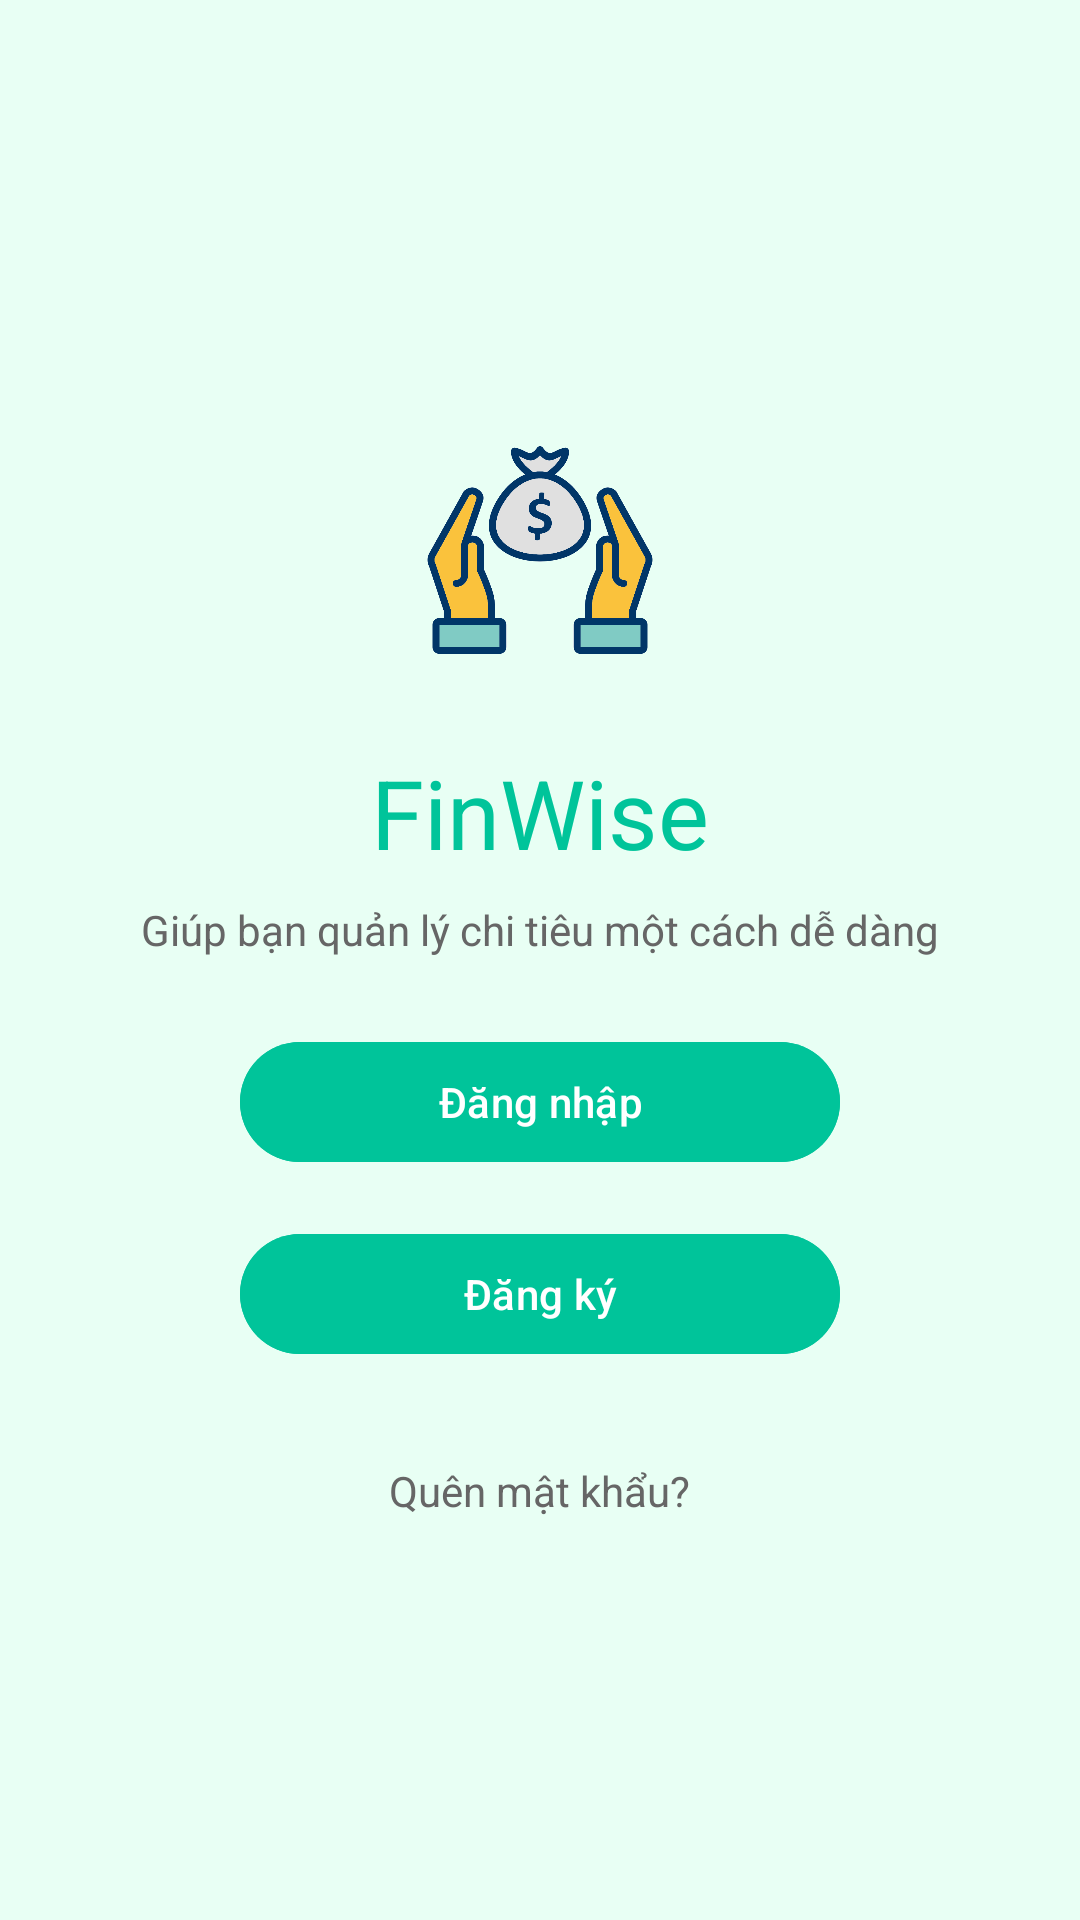

Android layout source for this screen:
<!-- AndroidManifest.xml: activity theme Theme.QLTCCN.NoActionBar -->
<!-- res/layout/activity_main.xml -->
<?xml version="1.0" encoding="utf-8"?>
<LinearLayout xmlns:android="http://schemas.android.com/apk/res/android"
    android:id="@+id/mainContainer"
    android:layout_width="match_parent"
    android:layout_height="match_parent"
    android:background="#E8FFF4"
    android:gravity="center"
    android:orientation="vertical">

    <ImageView
        android:id="@+id/logoImageView"
        android:layout_width="100dp"
        android:layout_height="100dp"
        android:layout_marginBottom="16dp"
        android:adjustViewBounds="true"
        android:src="@drawable/logo" />

    <TextView
        android:id="@+id/appNameTextView"
        android:layout_width="wrap_content"
        android:layout_height="wrap_content"
        android:layout_marginBottom="8dp"
        android:text="FinWise"
        android:textColor="#00C49A"
        android:textSize="32sp" />

    <TextView
        android:id="@+id/taglineTextView"
        android:layout_width="wrap_content"
        android:layout_height="wrap_content"
        android:layout_marginBottom="24dp"
        android:gravity="center"
        android:paddingHorizontal="32dp"
        android:text="Giúp bạn quản lý chi tiêu một cách dễ dàng"
        android:textColor="#666666"
        android:textSize="14sp" />

    <Button
        android:id="@+id/btnLogin"
        android:layout_width="200dp"
        android:layout_height="wrap_content"
        android:layout_marginBottom="16dp"
        android:backgroundTint="#00C49A"
        android:text="Đăng nhập"
        android:textColor="#FFFFFF" />

    <Button
        android:id="@+id/btnSignUp"
        android:layout_width="200dp"
        android:layout_height="wrap_content"
        android:layout_marginBottom="16dp"
        android:backgroundTint="#00C49A"
        android:text="Đăng ký"
        android:textColor="#FFFFFF" />

    <TextView
        android:id="@+id/forgotPasswordTextView"
        android:layout_width="wrap_content"
        android:layout_height="wrap_content"
        android:layout_marginTop="16dp"
        android:text="Quên mật khẩu?"
        android:textColor="#666666"
        android:textSize="14sp" />

</LinearLayout>
<!-- resources referenced by this layout -->
<resources>
  <!-- drawable logo: png bitmap (drawable, 89814 bytes) -->
  <style name="Theme.QLTCCN.NoActionBar">
          <item name="windowActionBar">false</item>
          <item name="windowNoTitle">true</item>
          <item name="android:windowFullscreen">true</item>
          <item name="android:windowContentOverlay">@null</item>
      </style>
</resources>
